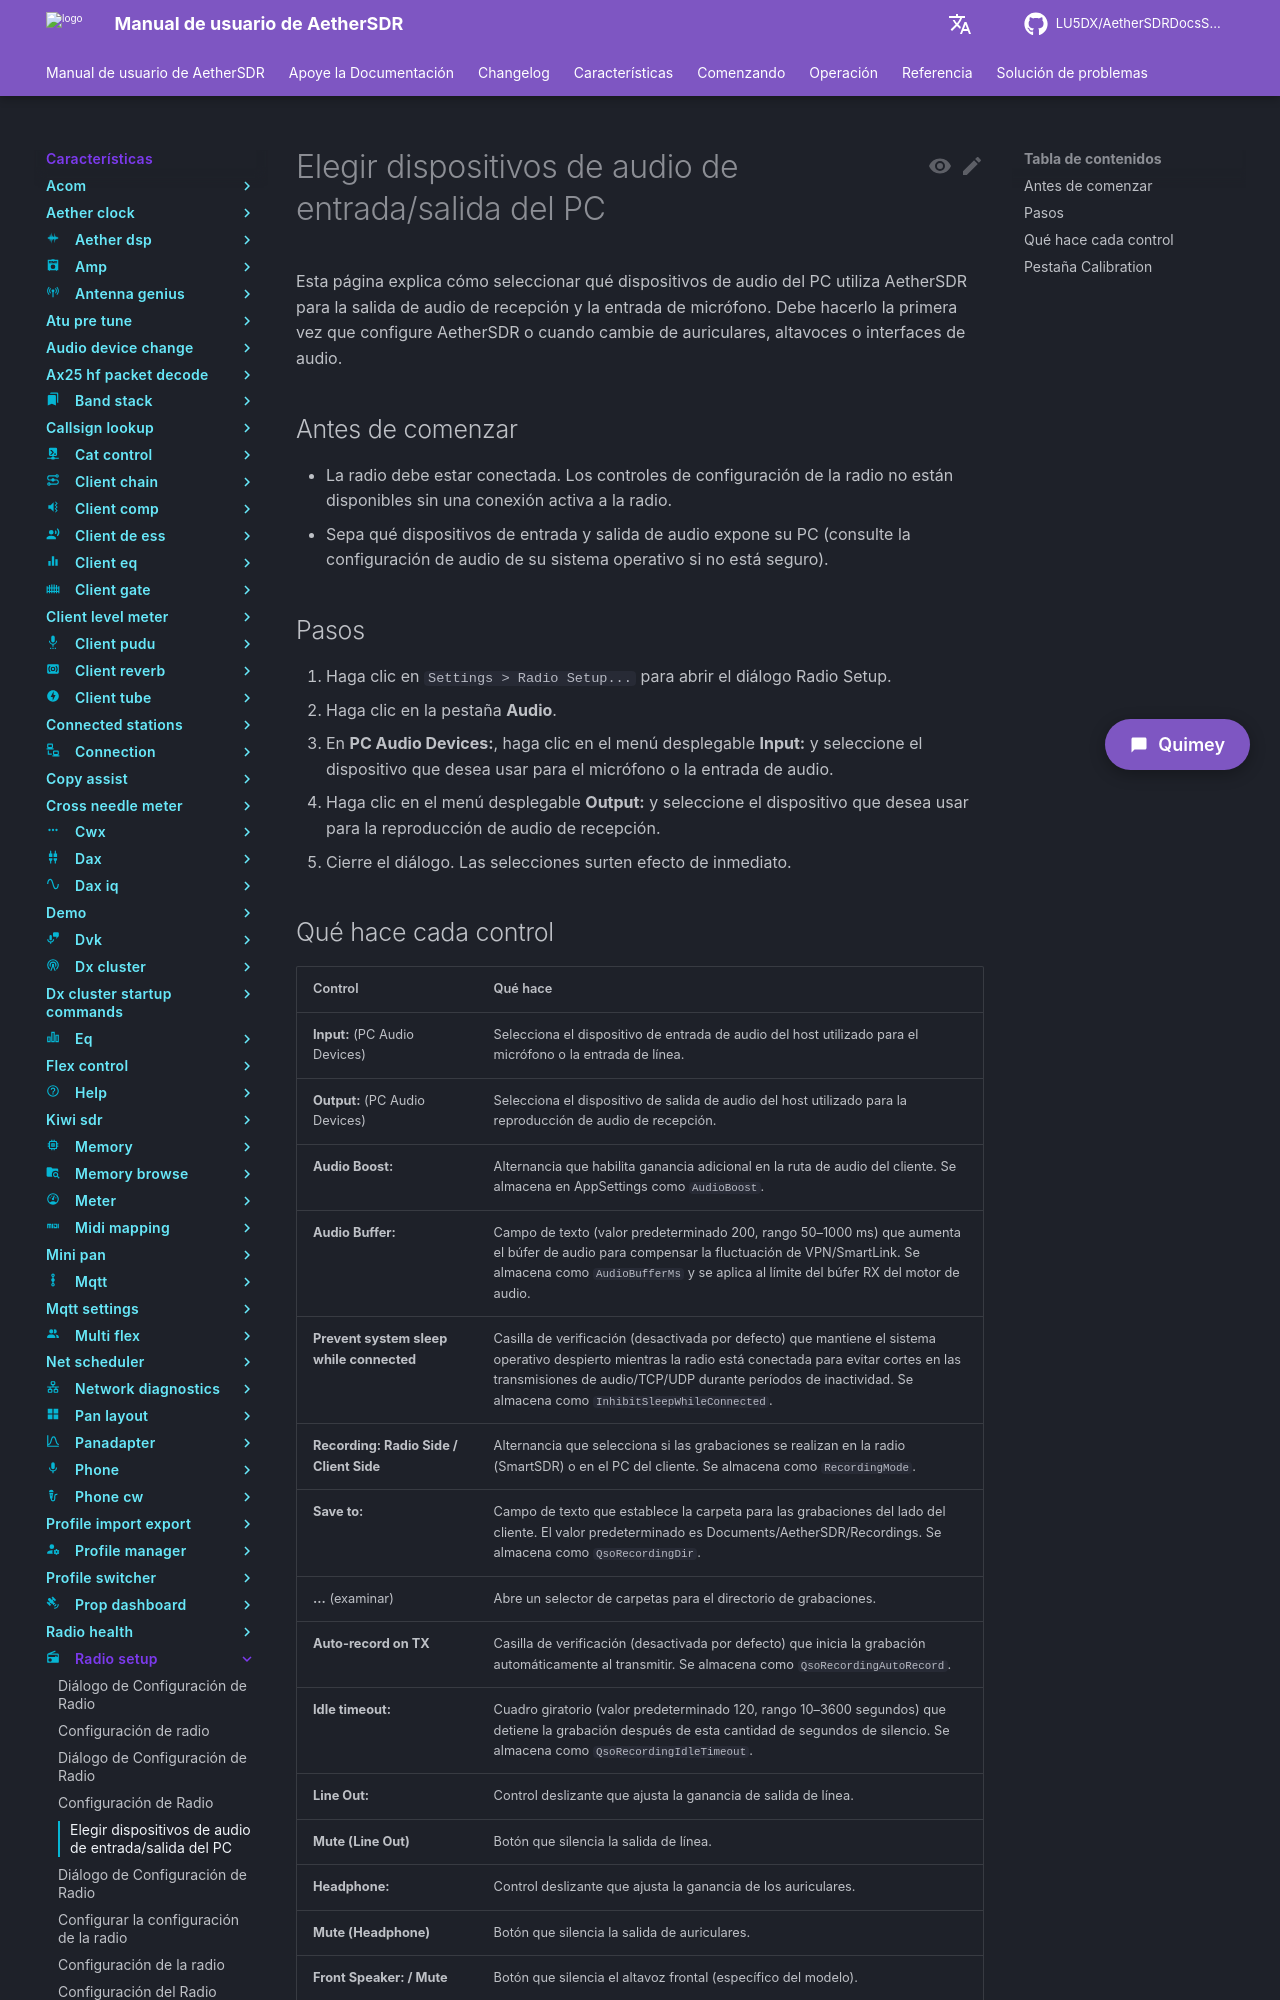

repository: LU5DX/AetherSDRDocsSpanish · page: 26.8.4/features/radio-setup/choose-pc-input-output-audio-devices/index.html · generator: mkdocs

# Elegir dispositivos de audio de entrada/salida del PC

Esta página explica cómo seleccionar qué dispositivos de audio del PC utiliza AetherSDR para la salida de audio de recepción y la entrada de micrófono. Debe hacerlo la primera vez que configure AetherSDR o cuando cambie de auriculares, altavoces o interfaces de audio.

## Antes de comenzar

- La radio debe estar conectada. Los controles de configuración de la radio no están disponibles sin una conexión activa a la radio.
- Sepa qué dispositivos de entrada y salida de audio expone su PC (consulte la configuración de audio de su sistema operativo si no está seguro).

## Pasos

1. Haga clic en `Settings > Radio Setup...` para abrir el diálogo Radio Setup.
2. Haga clic en la pestaña **Audio**.
3. En **PC Audio Devices:**, haga clic en el menú desplegable **Input:** y seleccione el dispositivo que desea usar para el micrófono o la entrada de audio.
4. Haga clic en el menú desplegable **Output:** y seleccione el dispositivo que desea usar para la reproducción de audio de recepción.
5. Cierre el diálogo. Las selecciones surten efecto de inmediato.
